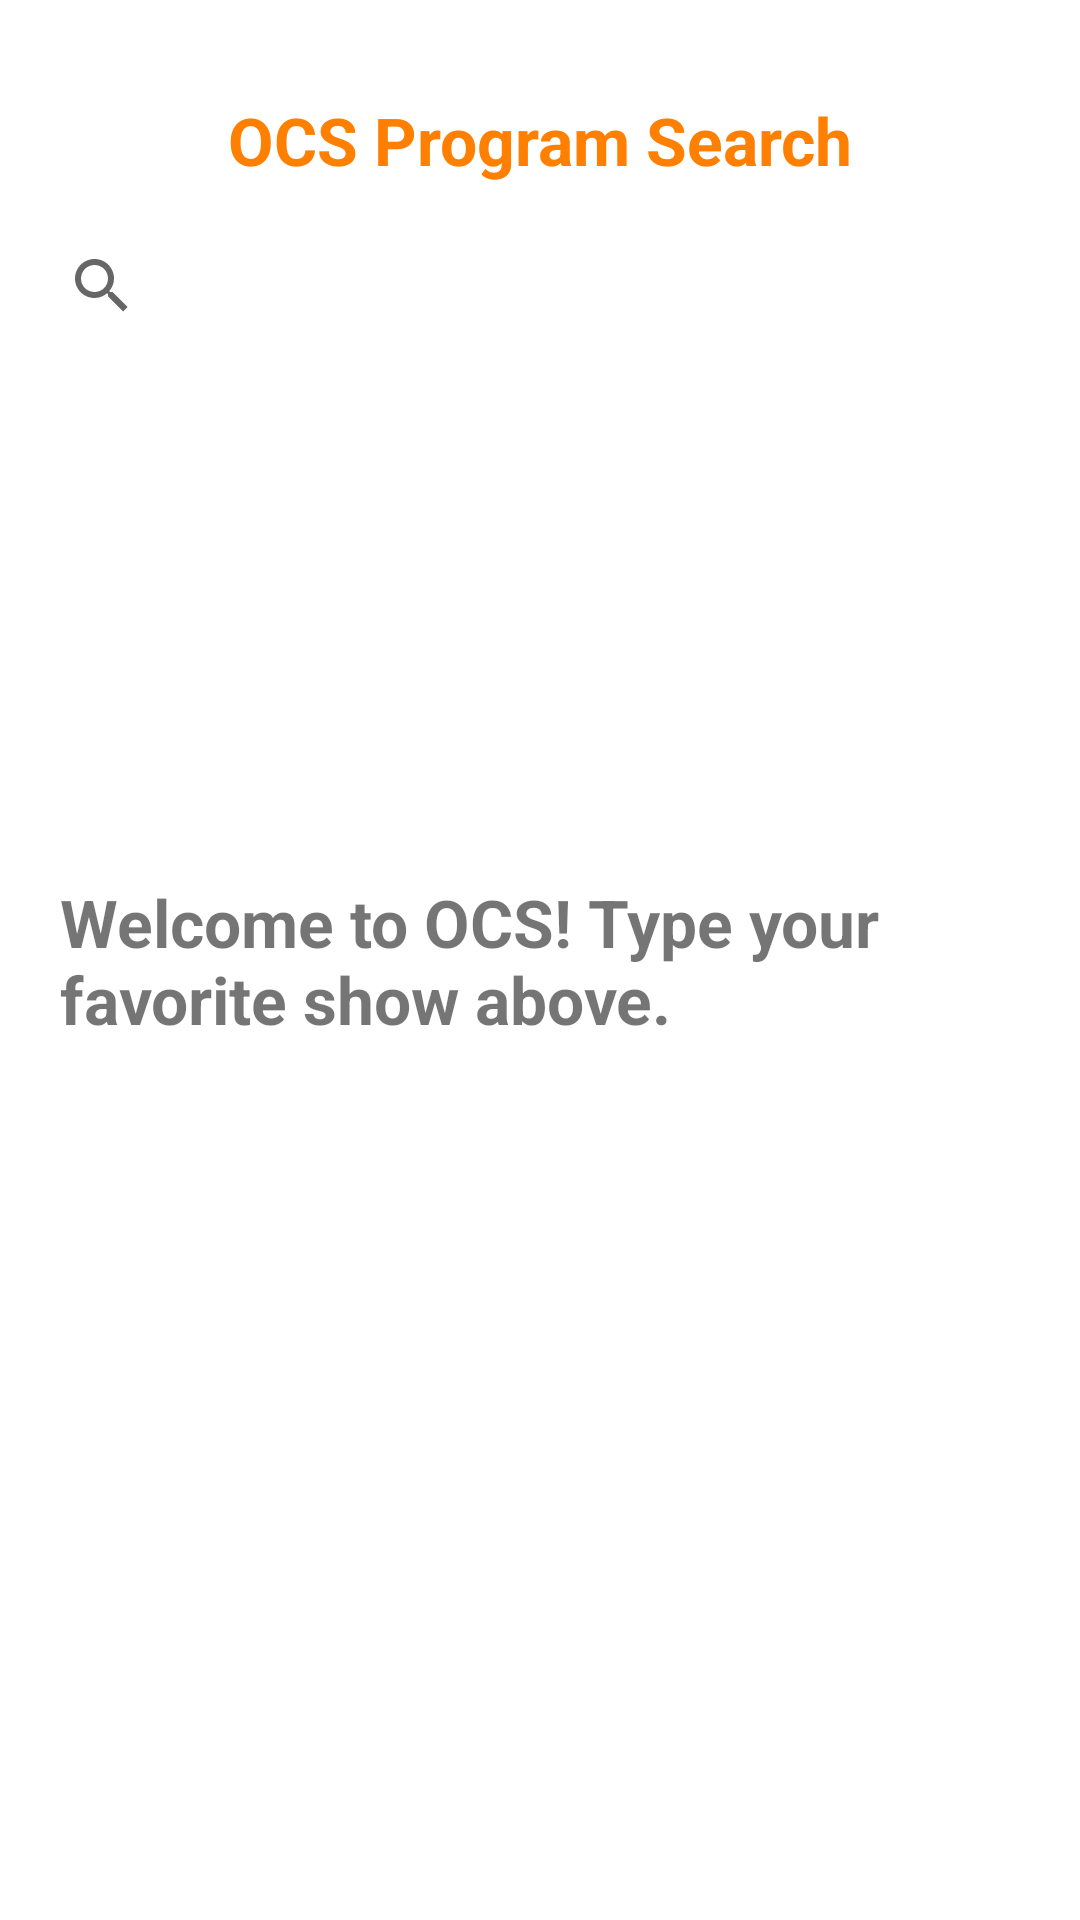

Write the Android layout XML for this screen, with the resource values it uses.
<!-- AndroidManifest.xml: application theme Theme.OCS_Demo -->
<!-- res/layout/activity_main.xml -->
<?xml version="1.0" encoding="utf-8"?>
<androidx.constraintlayout.widget.ConstraintLayout xmlns:android="http://schemas.android.com/apk/res/android"
    xmlns:app="http://schemas.android.com/apk/res-auto"
    xmlns:tools="http://schemas.android.com/tools"
    android:layout_width="match_parent"
    android:layout_height="match_parent"
    tools:context=".MainActivity">

    <Button
        android:id="@+id/next_button"
        android:layout_width="wrap_content"
        android:layout_height="wrap_content"
        android:layout_marginEnd="16dp"
        android:layout_marginBottom="16dp"
        android:text="Play"
        android:textColor="#ff7f00"
        android:visibility="invisible"
        app:layout_constraintBottom_toBottomOf="parent"
        app:layout_constraintEnd_toEndOf="parent" />

    <SearchView
        android:id="@+id/search_view"
        android:layout_width="match_parent"
        android:layout_height="wrap_content"
        android:layout_marginStart="10dp"
        android:layout_marginTop="10dp"
        android:layout_marginEnd="10dp"
        app:layout_constraintBottom_toBottomOf="parent"
        app:layout_constraintEnd_toEndOf="parent"
        app:layout_constraintStart_toStartOf="parent"
        app:layout_constraintTop_toBottomOf="@+id/title_app"
        app:layout_constraintVertical_bias="0.0" />

    <TextView
        android:id="@+id/message"
        android:layout_width="wrap_content"
        android:layout_height="wrap_content"
        android:padding="20dp"
        android:text="Welcome to OCS! Type your favorite show above."
        android:textSize="22sp"
        android:textStyle="bold"
        app:layout_constraintBottom_toBottomOf="parent"
        app:layout_constraintLeft_toLeftOf="parent"
        app:layout_constraintRight_toRightOf="parent"
        app:layout_constraintTop_toTopOf="parent" />

    <TextView
        android:id="@+id/title_app"
        android:layout_width="wrap_content"
        android:layout_height="wrap_content"
        android:layout_marginTop="32dp"
        android:text="OCS Program Search"
        android:textColor="#ff7f00"
        android:textSize="22sp"
        android:textStyle="bold"
        app:layout_constraintLeft_toLeftOf="parent"
        app:layout_constraintRight_toRightOf="parent"
        app:layout_constraintTop_toTopOf="parent" />

    <androidx.recyclerview.widget.RecyclerView
        android:id="@+id/show_view"
        android:layout_width="0dp"
        android:layout_height="0dp"
        android:padding="20dp"
        app:layout_constraintBottom_toBottomOf="parent"
        app:layout_constraintEnd_toEndOf="parent"
        app:layout_constraintStart_toStartOf="parent"
        app:layout_constraintTop_toBottomOf="@+id/search_view"
        app:layout_constraintVertical_bias="0.0" />

</androidx.constraintlayout.widget.ConstraintLayout>
<!-- resources referenced by this layout -->
<resources>
  <style name="Theme.OCS_Demo" parent="Theme.MaterialComponents.DayNight.DarkActionBar">
          
          <item name="colorPrimary">@color/purple_500</item>
          <item name="colorPrimaryVariant">@color/purple_700</item>
          <item name="colorOnPrimary">@color/white</item>
          
          <item name="colorSecondary">@color/teal_200</item>
          <item name="colorSecondaryVariant">@color/teal_700</item>
          <item name="colorOnSecondary">@color/black</item>
          
          <item name="android:statusBarColor" tools:targetApi="l">?attr/colorPrimaryVariant</item>
          
      </style>
  <!-- not gathered from this repository: default colours our renderer supplied (Android Studio template values) -->
  <color name="purple_500">#FF6200EE</color>
  <color name="purple_700">#FF3700B3</color>
  <color name="teal_200">#FF03DAC5</color>
  <color name="teal_700">#FF018786</color>
  <color name="black">#FF000000</color>
  <color name="white">#FFFFFFFF</color>
</resources>
